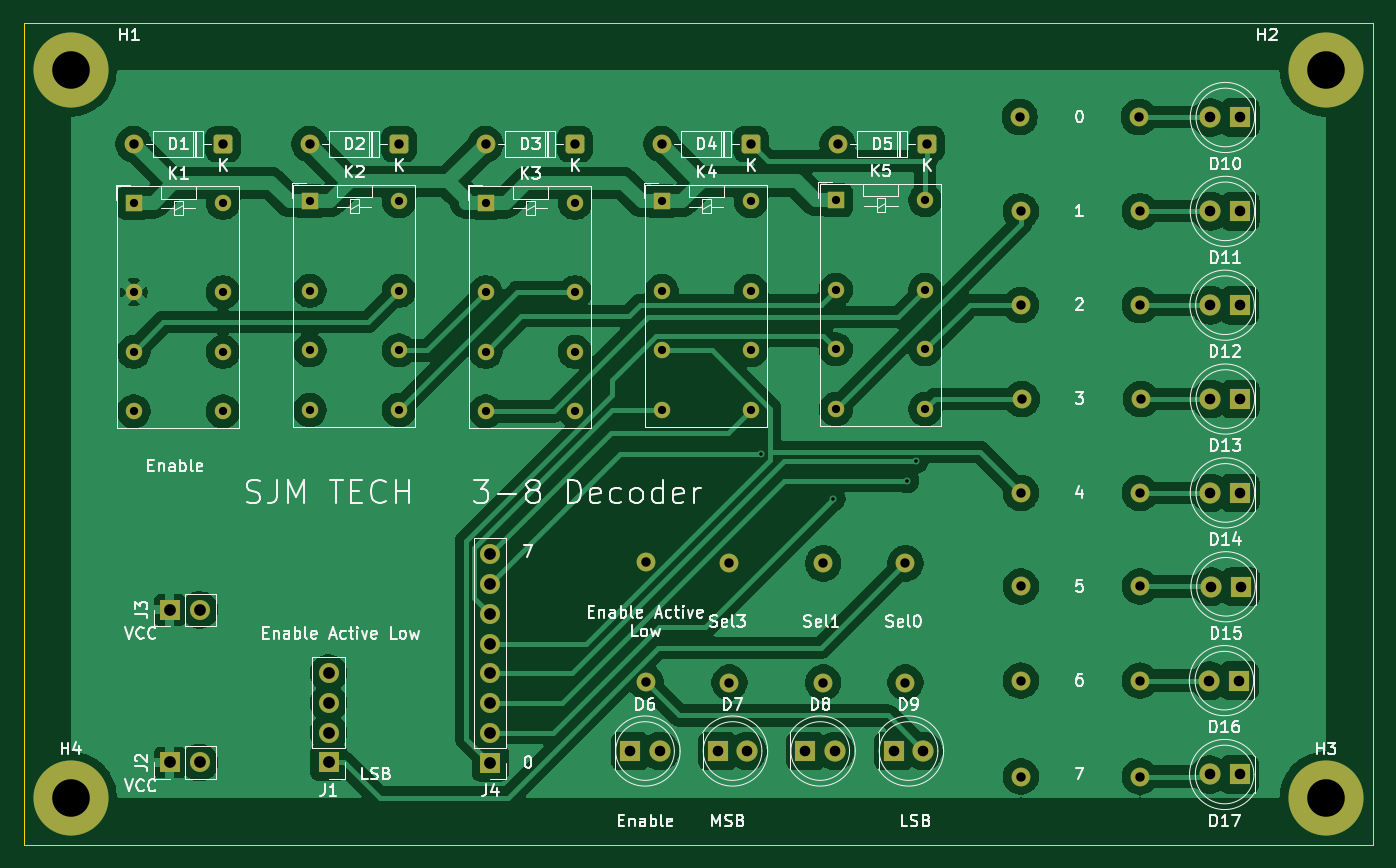
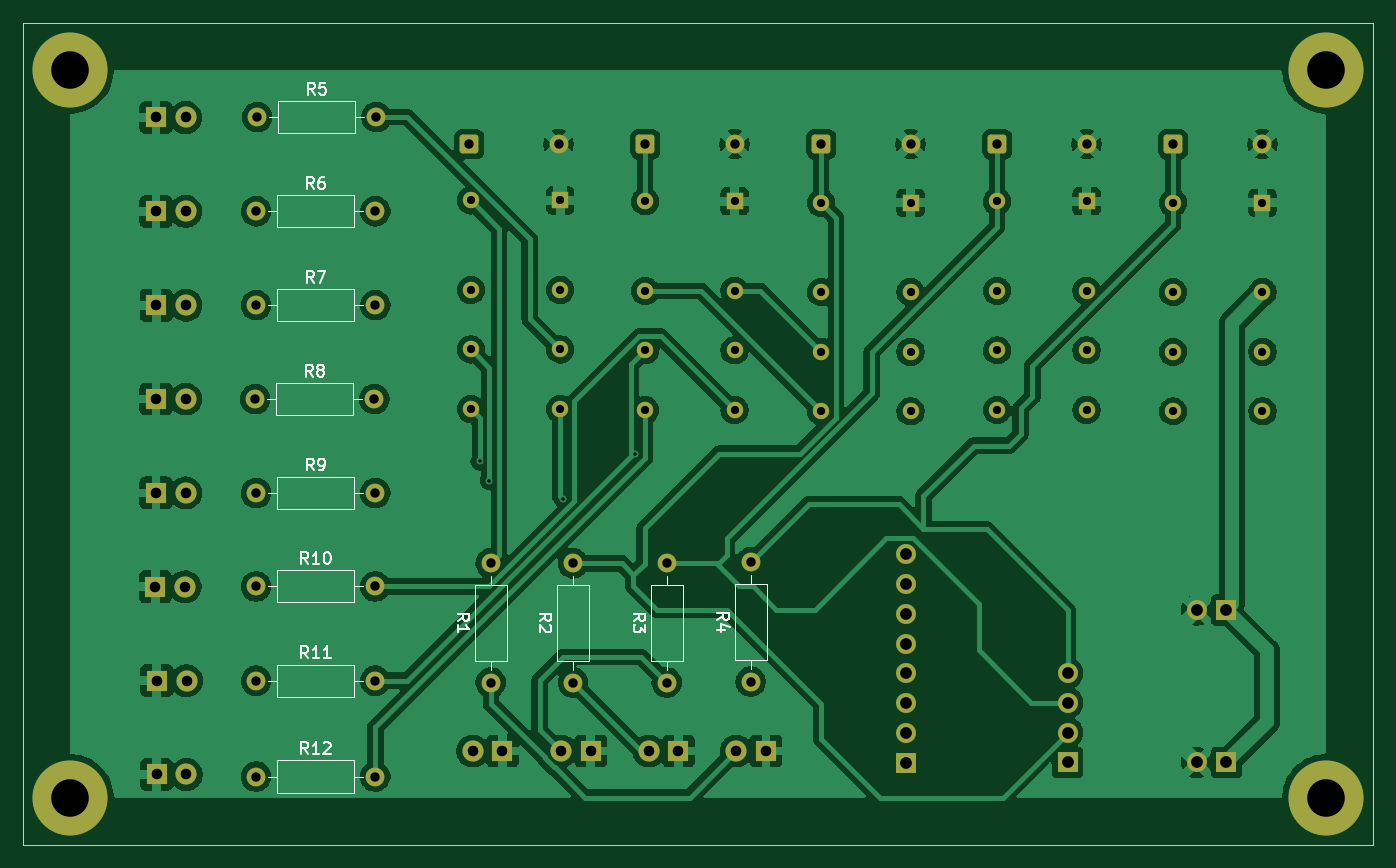
Circuit board: 11 layer files. Board 115.0 x 70.0 mm.
- bottom_copper: Decoder-B_Cu.gbr (196534 bytes)
- bottom_mask: Decoder-B_Mask.gbr (5278 bytes)
- paste: Decoder-B_Paste.gbr (450 bytes)
- bottom_silk: Decoder-B_Silkscreen.gbr (18869 bytes)
- outline: Decoder-Edge_Cuts.gbr (680 bytes)
- top_copper: Decoder-F_Cu.gbr (157596 bytes)
- top_mask: Decoder-F_Mask.gbr (5278 bytes)
- paste: Decoder-F_Paste.gbr (450 bytes)
- top_silk: Decoder-F_Silkscreen.gbr (92454 bytes)
- drill: Decoder-NPTH.drl (269 bytes)
- drill: Decoder-PTH.drl (2440 bytes)

=== bottom_copper: Decoder-B_Cu.gbr (196534 bytes, source omitted) ===
=== bottom_mask: Decoder-B_Mask.gbr ===
%TF.GenerationSoftware,KiCad,Pcbnew,9.0.6*%
%TF.CreationDate,2026-05-12T21:58:37+09:00*%
%TF.ProjectId,Decoder,4465636f-6465-4722-9e6b-696361645f70,rev?*%
%TF.SameCoordinates,Original*%
%TF.FileFunction,Soldermask,Bot*%
%TF.FilePolarity,Negative*%
%FSLAX46Y46*%
G04 Gerber Fmt 4.6, Leading zero omitted, Abs format (unit mm)*
G04 Created by KiCad (PCBNEW 9.0.6) date 2026-05-12 21:58:37*
%MOMM*%
%LPD*%
G01*
G04 APERTURE LIST*
G04 Aperture macros list*
%AMRoundRect*
0 Rectangle with rounded corners*
0 $1 Rounding radius*
0 $2 $3 $4 $5 $6 $7 $8 $9 X,Y pos of 4 corners*
0 Add a 4 corners polygon primitive as box body*
4,1,4,$2,$3,$4,$5,$6,$7,$8,$9,$2,$3,0*
0 Add four circle primitives for the rounded corners*
1,1,$1+$1,$2,$3*
1,1,$1+$1,$4,$5*
1,1,$1+$1,$6,$7*
1,1,$1+$1,$8,$9*
0 Add four rect primitives between the rounded corners*
20,1,$1+$1,$2,$3,$4,$5,0*
20,1,$1+$1,$4,$5,$6,$7,0*
20,1,$1+$1,$6,$7,$8,$9,0*
20,1,$1+$1,$8,$9,$2,$3,0*%
G04 Aperture macros list end*
%ADD10R,1.700000X1.700000*%
%ADD11C,1.700000*%
%ADD12R,1.800000X1.800000*%
%ADD13C,1.800000*%
%ADD14C,6.400000*%
%ADD15R,1.400000X1.400000*%
%ADD16C,1.400000*%
%ADD17RoundRect,0.250000X0.550000X0.550000X-0.550000X0.550000X-0.550000X-0.550000X0.550000X-0.550000X0*%
%ADD18C,1.600000*%
G04 APERTURE END LIST*
D10*
%TO.C,J2*%
X107460000Y-118000000D03*
D11*
X110000000Y-118000000D03*
%TD*%
D12*
%TO.C,D14*%
X198700000Y-95030100D03*
D13*
X196160000Y-95030100D03*
%TD*%
D14*
%TO.C,H3*%
X206000000Y-121000000D03*
%TD*%
%TO.C,H1*%
X99000000Y-59000000D03*
%TD*%
D15*
%TO.C,K3*%
X134380000Y-70300000D03*
D16*
X134380000Y-77920000D03*
X134380000Y-83000000D03*
X134380000Y-88080000D03*
X142000000Y-88080000D03*
X142000000Y-83000000D03*
X142000000Y-77920000D03*
X142000000Y-70300000D03*
%TD*%
D10*
%TO.C,J1*%
X121000000Y-118000000D03*
D11*
X121000000Y-115460000D03*
X121000000Y-112920000D03*
X121000000Y-110380000D03*
%TD*%
D17*
%TO.C,D1*%
X112000000Y-65300000D03*
D18*
X104380000Y-65300000D03*
%TD*%
D10*
%TO.C,J3*%
X107460000Y-105000000D03*
D11*
X110000000Y-105000000D03*
%TD*%
D12*
%TO.C,D11*%
X198700000Y-71030100D03*
D13*
X196160000Y-71030100D03*
%TD*%
D12*
%TO.C,D16*%
X198620000Y-111030100D03*
D13*
X196080000Y-111030100D03*
%TD*%
D17*
%TO.C,D4*%
X157000000Y-65300000D03*
D18*
X149380000Y-65300000D03*
%TD*%
D17*
%TO.C,D5*%
X172000000Y-65300000D03*
D18*
X164380000Y-65300000D03*
%TD*%
D12*
%TO.C,D17*%
X198638700Y-119030100D03*
D13*
X196098700Y-119030100D03*
%TD*%
D12*
%TO.C,D6*%
X146700000Y-117030100D03*
D13*
X149240000Y-117030100D03*
%TD*%
D12*
%TO.C,D12*%
X198671400Y-79030100D03*
D13*
X196131400Y-79030100D03*
%TD*%
D12*
%TO.C,D13*%
X198700000Y-87030100D03*
D13*
X196160000Y-87030100D03*
%TD*%
D14*
%TO.C,H2*%
X206000000Y-59000000D03*
%TD*%
%TO.C,H4*%
X99000000Y-121000000D03*
%TD*%
D12*
%TO.C,D15*%
X198754000Y-103030100D03*
D13*
X196214000Y-103030100D03*
%TD*%
D17*
%TO.C,D2*%
X127000000Y-65300000D03*
D18*
X119380000Y-65300000D03*
%TD*%
D15*
%TO.C,K4*%
X149380000Y-70180000D03*
D16*
X149380000Y-77800000D03*
X149380000Y-82880000D03*
X149380000Y-87960000D03*
X157000000Y-87960000D03*
X157000000Y-82880000D03*
X157000000Y-77800000D03*
X157000000Y-70180000D03*
%TD*%
D15*
%TO.C,K1*%
X104380000Y-70300000D03*
D16*
X104380000Y-77920000D03*
X104380000Y-83000000D03*
X104380000Y-88080000D03*
X112000000Y-88080000D03*
X112000000Y-83000000D03*
X112000000Y-77920000D03*
X112000000Y-70300000D03*
%TD*%
D12*
%TO.C,D9*%
X169160000Y-117030100D03*
D13*
X171700000Y-117030100D03*
%TD*%
D15*
%TO.C,K2*%
X119380000Y-70180000D03*
D16*
X119380000Y-77800000D03*
X119380000Y-82880000D03*
X119380000Y-87960000D03*
X127000000Y-87960000D03*
X127000000Y-82880000D03*
X127000000Y-77800000D03*
X127000000Y-70180000D03*
%TD*%
D10*
%TO.C,J4*%
X134780000Y-118030100D03*
D11*
X134780000Y-115490100D03*
X134780000Y-112950100D03*
X134780000Y-110410100D03*
X134780000Y-107870100D03*
X134780000Y-105330100D03*
X134780000Y-102790100D03*
X134780000Y-100250100D03*
%TD*%
D12*
%TO.C,D10*%
X198700000Y-63030100D03*
D13*
X196160000Y-63030100D03*
%TD*%
D12*
%TO.C,D7*%
X154160000Y-117030100D03*
D13*
X156700000Y-117030100D03*
%TD*%
D17*
%TO.C,D3*%
X142000000Y-65300000D03*
D18*
X134380000Y-65300000D03*
%TD*%
D15*
%TO.C,K5*%
X164237500Y-70100000D03*
D16*
X164237500Y-77720000D03*
X164237500Y-82800000D03*
X164237500Y-87880000D03*
X171857500Y-87880000D03*
X171857500Y-82800000D03*
X171857500Y-77720000D03*
X171857500Y-70100000D03*
%TD*%
D12*
%TO.C,D8*%
X161630000Y-117030100D03*
D13*
X164170000Y-117030100D03*
%TD*%
D18*
%TO.C,R5*%
X190067000Y-62991000D03*
X179907000Y-62991000D03*
%TD*%
%TO.C,R6*%
X190160000Y-71030100D03*
X180000000Y-71030100D03*
%TD*%
%TO.C,R2*%
X163160000Y-111190100D03*
X163160000Y-101030100D03*
%TD*%
%TO.C,R1*%
X170160000Y-111190100D03*
X170160000Y-101030100D03*
%TD*%
%TO.C,R10*%
X190160000Y-103000000D03*
X180000000Y-103000000D03*
%TD*%
%TO.C,R9*%
X190160000Y-95030100D03*
X180000000Y-95030100D03*
%TD*%
%TO.C,R8*%
X190240000Y-87030100D03*
X180080000Y-87030100D03*
%TD*%
%TO.C,R12*%
X190160000Y-119202900D03*
X180000000Y-119202900D03*
%TD*%
%TO.C,R4*%
X148010000Y-111110100D03*
X148010000Y-100950100D03*
%TD*%
%TO.C,R3*%
X155160000Y-111190100D03*
X155160000Y-101030100D03*
%TD*%
%TO.C,R7*%
X190160000Y-79030100D03*
X180000000Y-79030100D03*
%TD*%
%TO.C,R11*%
X190160000Y-111030100D03*
X180000000Y-111030100D03*
%TD*%
M02*

=== paste: Decoder-B_Paste.gbr ===
%TF.GenerationSoftware,KiCad,Pcbnew,9.0.6*%
%TF.CreationDate,2026-05-12T21:58:37+09:00*%
%TF.ProjectId,Decoder,4465636f-6465-4722-9e6b-696361645f70,rev?*%
%TF.SameCoordinates,Original*%
%TF.FileFunction,Paste,Bot*%
%TF.FilePolarity,Positive*%
%FSLAX46Y46*%
G04 Gerber Fmt 4.6, Leading zero omitted, Abs format (unit mm)*
G04 Created by KiCad (PCBNEW 9.0.6) date 2026-05-12 21:58:37*
%MOMM*%
%LPD*%
G01*
G04 APERTURE LIST*
G04 APERTURE END LIST*
M02*

=== bottom_silk: Decoder-B_Silkscreen.gbr (18869 bytes, source omitted) ===
=== outline: Decoder-Edge_Cuts.gbr ===
%TF.GenerationSoftware,KiCad,Pcbnew,9.0.6*%
%TF.CreationDate,2026-05-12T21:58:37+09:00*%
%TF.ProjectId,Decoder,4465636f-6465-4722-9e6b-696361645f70,rev?*%
%TF.SameCoordinates,Original*%
%TF.FileFunction,Profile,NP*%
%FSLAX46Y46*%
G04 Gerber Fmt 4.6, Leading zero omitted, Abs format (unit mm)*
G04 Created by KiCad (PCBNEW 9.0.6) date 2026-05-12 21:58:37*
%MOMM*%
%LPD*%
G01*
G04 APERTURE LIST*
%TA.AperFunction,Profile*%
%ADD10C,0.050000*%
%TD*%
G04 APERTURE END LIST*
D10*
X95000000Y-125000000D02*
X95000000Y-55000000D01*
X210000000Y-55000000D02*
X210000000Y-125000000D01*
X95000000Y-55000000D02*
X210000000Y-55000000D01*
X210000000Y-125000000D02*
X95000000Y-125000000D01*
M02*

=== top_copper: Decoder-F_Cu.gbr (157596 bytes, source omitted) ===
=== top_mask: Decoder-F_Mask.gbr ===
%TF.GenerationSoftware,KiCad,Pcbnew,9.0.6*%
%TF.CreationDate,2026-05-12T21:58:37+09:00*%
%TF.ProjectId,Decoder,4465636f-6465-4722-9e6b-696361645f70,rev?*%
%TF.SameCoordinates,Original*%
%TF.FileFunction,Soldermask,Top*%
%TF.FilePolarity,Negative*%
%FSLAX46Y46*%
G04 Gerber Fmt 4.6, Leading zero omitted, Abs format (unit mm)*
G04 Created by KiCad (PCBNEW 9.0.6) date 2026-05-12 21:58:37*
%MOMM*%
%LPD*%
G01*
G04 APERTURE LIST*
G04 Aperture macros list*
%AMRoundRect*
0 Rectangle with rounded corners*
0 $1 Rounding radius*
0 $2 $3 $4 $5 $6 $7 $8 $9 X,Y pos of 4 corners*
0 Add a 4 corners polygon primitive as box body*
4,1,4,$2,$3,$4,$5,$6,$7,$8,$9,$2,$3,0*
0 Add four circle primitives for the rounded corners*
1,1,$1+$1,$2,$3*
1,1,$1+$1,$4,$5*
1,1,$1+$1,$6,$7*
1,1,$1+$1,$8,$9*
0 Add four rect primitives between the rounded corners*
20,1,$1+$1,$2,$3,$4,$5,0*
20,1,$1+$1,$4,$5,$6,$7,0*
20,1,$1+$1,$6,$7,$8,$9,0*
20,1,$1+$1,$8,$9,$2,$3,0*%
G04 Aperture macros list end*
%ADD10R,1.700000X1.700000*%
%ADD11C,1.700000*%
%ADD12R,1.800000X1.800000*%
%ADD13C,1.800000*%
%ADD14C,6.400000*%
%ADD15R,1.400000X1.400000*%
%ADD16C,1.400000*%
%ADD17RoundRect,0.250000X0.550000X0.550000X-0.550000X0.550000X-0.550000X-0.550000X0.550000X-0.550000X0*%
%ADD18C,1.600000*%
G04 APERTURE END LIST*
D10*
%TO.C,J2*%
X107460000Y-118000000D03*
D11*
X110000000Y-118000000D03*
%TD*%
D12*
%TO.C,D14*%
X198700000Y-95030100D03*
D13*
X196160000Y-95030100D03*
%TD*%
D14*
%TO.C,H3*%
X206000000Y-121000000D03*
%TD*%
%TO.C,H1*%
X99000000Y-59000000D03*
%TD*%
D15*
%TO.C,K3*%
X134380000Y-70300000D03*
D16*
X134380000Y-77920000D03*
X134380000Y-83000000D03*
X134380000Y-88080000D03*
X142000000Y-88080000D03*
X142000000Y-83000000D03*
X142000000Y-77920000D03*
X142000000Y-70300000D03*
%TD*%
D10*
%TO.C,J1*%
X121000000Y-118000000D03*
D11*
X121000000Y-115460000D03*
X121000000Y-112920000D03*
X121000000Y-110380000D03*
%TD*%
D17*
%TO.C,D1*%
X112000000Y-65300000D03*
D18*
X104380000Y-65300000D03*
%TD*%
D10*
%TO.C,J3*%
X107460000Y-105000000D03*
D11*
X110000000Y-105000000D03*
%TD*%
D12*
%TO.C,D11*%
X198700000Y-71030100D03*
D13*
X196160000Y-71030100D03*
%TD*%
D12*
%TO.C,D16*%
X198620000Y-111030100D03*
D13*
X196080000Y-111030100D03*
%TD*%
D17*
%TO.C,D4*%
X157000000Y-65300000D03*
D18*
X149380000Y-65300000D03*
%TD*%
D17*
%TO.C,D5*%
X172000000Y-65300000D03*
D18*
X164380000Y-65300000D03*
%TD*%
D12*
%TO.C,D17*%
X198638700Y-119030100D03*
D13*
X196098700Y-119030100D03*
%TD*%
D12*
%TO.C,D6*%
X146700000Y-117030100D03*
D13*
X149240000Y-117030100D03*
%TD*%
D12*
%TO.C,D12*%
X198671400Y-79030100D03*
D13*
X196131400Y-79030100D03*
%TD*%
D12*
%TO.C,D13*%
X198700000Y-87030100D03*
D13*
X196160000Y-87030100D03*
%TD*%
D14*
%TO.C,H2*%
X206000000Y-59000000D03*
%TD*%
%TO.C,H4*%
X99000000Y-121000000D03*
%TD*%
D12*
%TO.C,D15*%
X198754000Y-103030100D03*
D13*
X196214000Y-103030100D03*
%TD*%
D17*
%TO.C,D2*%
X127000000Y-65300000D03*
D18*
X119380000Y-65300000D03*
%TD*%
D15*
%TO.C,K4*%
X149380000Y-70180000D03*
D16*
X149380000Y-77800000D03*
X149380000Y-82880000D03*
X149380000Y-87960000D03*
X157000000Y-87960000D03*
X157000000Y-82880000D03*
X157000000Y-77800000D03*
X157000000Y-70180000D03*
%TD*%
D15*
%TO.C,K1*%
X104380000Y-70300000D03*
D16*
X104380000Y-77920000D03*
X104380000Y-83000000D03*
X104380000Y-88080000D03*
X112000000Y-88080000D03*
X112000000Y-83000000D03*
X112000000Y-77920000D03*
X112000000Y-70300000D03*
%TD*%
D12*
%TO.C,D9*%
X169160000Y-117030100D03*
D13*
X171700000Y-117030100D03*
%TD*%
D15*
%TO.C,K2*%
X119380000Y-70180000D03*
D16*
X119380000Y-77800000D03*
X119380000Y-82880000D03*
X119380000Y-87960000D03*
X127000000Y-87960000D03*
X127000000Y-82880000D03*
X127000000Y-77800000D03*
X127000000Y-70180000D03*
%TD*%
D10*
%TO.C,J4*%
X134780000Y-118030100D03*
D11*
X134780000Y-115490100D03*
X134780000Y-112950100D03*
X134780000Y-110410100D03*
X134780000Y-107870100D03*
X134780000Y-105330100D03*
X134780000Y-102790100D03*
X134780000Y-100250100D03*
%TD*%
D12*
%TO.C,D10*%
X198700000Y-63030100D03*
D13*
X196160000Y-63030100D03*
%TD*%
D12*
%TO.C,D7*%
X154160000Y-117030100D03*
D13*
X156700000Y-117030100D03*
%TD*%
D17*
%TO.C,D3*%
X142000000Y-65300000D03*
D18*
X134380000Y-65300000D03*
%TD*%
D15*
%TO.C,K5*%
X164237500Y-70100000D03*
D16*
X164237500Y-77720000D03*
X164237500Y-82800000D03*
X164237500Y-87880000D03*
X171857500Y-87880000D03*
X171857500Y-82800000D03*
X171857500Y-77720000D03*
X171857500Y-70100000D03*
%TD*%
D12*
%TO.C,D8*%
X161630000Y-117030100D03*
D13*
X164170000Y-117030100D03*
%TD*%
D18*
%TO.C,R5*%
X190067000Y-62991000D03*
X179907000Y-62991000D03*
%TD*%
%TO.C,R6*%
X190160000Y-71030100D03*
X180000000Y-71030100D03*
%TD*%
%TO.C,R2*%
X163160000Y-111190100D03*
X163160000Y-101030100D03*
%TD*%
%TO.C,R1*%
X170160000Y-111190100D03*
X170160000Y-101030100D03*
%TD*%
%TO.C,R10*%
X190160000Y-103000000D03*
X180000000Y-103000000D03*
%TD*%
%TO.C,R9*%
X190160000Y-95030100D03*
X180000000Y-95030100D03*
%TD*%
%TO.C,R8*%
X190240000Y-87030100D03*
X180080000Y-87030100D03*
%TD*%
%TO.C,R12*%
X190160000Y-119202900D03*
X180000000Y-119202900D03*
%TD*%
%TO.C,R4*%
X148010000Y-111110100D03*
X148010000Y-100950100D03*
%TD*%
%TO.C,R3*%
X155160000Y-111190100D03*
X155160000Y-101030100D03*
%TD*%
%TO.C,R7*%
X190160000Y-79030100D03*
X180000000Y-79030100D03*
%TD*%
%TO.C,R11*%
X190160000Y-111030100D03*
X180000000Y-111030100D03*
%TD*%
M02*

=== paste: Decoder-F_Paste.gbr ===
%TF.GenerationSoftware,KiCad,Pcbnew,9.0.6*%
%TF.CreationDate,2026-05-12T21:58:37+09:00*%
%TF.ProjectId,Decoder,4465636f-6465-4722-9e6b-696361645f70,rev?*%
%TF.SameCoordinates,Original*%
%TF.FileFunction,Paste,Top*%
%TF.FilePolarity,Positive*%
%FSLAX46Y46*%
G04 Gerber Fmt 4.6, Leading zero omitted, Abs format (unit mm)*
G04 Created by KiCad (PCBNEW 9.0.6) date 2026-05-12 21:58:37*
%MOMM*%
%LPD*%
G01*
G04 APERTURE LIST*
G04 APERTURE END LIST*
M02*

=== top_silk: Decoder-F_Silkscreen.gbr (92454 bytes, source omitted) ===
=== drill: Decoder-NPTH.drl ===
M48
; DRILL file {KiCad 9.0.6} date 2026-05-12T21:58:42+0900
; FORMAT={-:-/ absolute / metric / decimal}
; #@! TF.CreationDate,2026-05-12T21:58:42+09:00
; #@! TF.GenerationSoftware,Kicad,Pcbnew,9.0.6
; #@! TF.FileFunction,NonPlated,1,2,NPTH
FMAT,2
METRIC
%
G90
G05
M30

=== drill: Decoder-PTH.drl ===
M48
; DRILL file {KiCad 9.0.6} date 2026-05-12T21:58:42+0900
; FORMAT={-:-/ absolute / metric / decimal}
; #@! TF.CreationDate,2026-05-12T21:58:42+09:00
; #@! TF.GenerationSoftware,Kicad,Pcbnew,9.0.6
; #@! TF.FileFunction,Plated,1,2,PTH
FMAT,2
METRIC
; #@! TA.AperFunction,Plated,PTH,ViaDrill
T1C0.300
; #@! TA.AperFunction,Plated,PTH,ComponentDrill
T2C0.700
; #@! TA.AperFunction,Plated,PTH,ComponentDrill
T3C0.800
; #@! TA.AperFunction,Plated,PTH,ComponentDrill
T4C0.900
; #@! TA.AperFunction,Plated,PTH,ComponentDrill
T5C1.000
; #@! TA.AperFunction,Plated,PTH,ComponentDrill
T6C3.200
%
G90
G05
T1
X157.828Y-91.734
X164.016Y-95.533
X170.274Y-93.986
X171.088Y-92.325
T2
X104.38Y-70.3
X104.38Y-77.92
X104.38Y-83.0
X104.38Y-88.08
X112.0Y-70.3
X112.0Y-77.92
X112.0Y-83.0
X112.0Y-88.08
X119.38Y-70.18
X119.38Y-77.8
X119.38Y-82.88
X119.38Y-87.96
X127.0Y-70.18
X127.0Y-77.8
X127.0Y-82.88
X127.0Y-87.96
X134.38Y-70.3
X134.38Y-77.92
X134.38Y-83.0
X134.38Y-88.08
X142.0Y-70.3
X142.0Y-77.92
X142.0Y-83.0
X142.0Y-88.08
X149.38Y-70.18
X149.38Y-77.8
X149.38Y-82.88
X149.38Y-87.96
X157.0Y-70.18
X157.0Y-77.8
X157.0Y-82.88
X157.0Y-87.96
X164.237Y-70.1
X164.237Y-77.72
X164.237Y-82.8
X164.237Y-87.88
X171.857Y-70.1
X171.857Y-77.72
X171.857Y-82.8
X171.857Y-87.88
T3
X104.38Y-65.3
X112.0Y-65.3
X119.38Y-65.3
X127.0Y-65.3
X134.38Y-65.3
X142.0Y-65.3
X148.01Y-100.95
X148.01Y-111.11
X149.38Y-65.3
X155.16Y-101.03
X155.16Y-111.19
X157.0Y-65.3
X163.16Y-101.03
X163.16Y-111.19
X164.38Y-65.3
X170.16Y-101.03
X170.16Y-111.19
X172.0Y-65.3
X179.907Y-62.991
X180.0Y-71.03
X180.0Y-79.03
X180.0Y-95.03
X180.0Y-103.0
X180.0Y-111.03
X180.0Y-119.203
X180.08Y-87.03
X190.067Y-62.991
X190.16Y-71.03
X190.16Y-79.03
X190.16Y-95.03
X190.16Y-103.0
X190.16Y-111.03
X190.16Y-119.203
X190.24Y-87.03
T4
X146.7Y-117.03
X149.24Y-117.03
X154.16Y-117.03
X156.7Y-117.03
X161.63Y-117.03
X164.17Y-117.03
X169.16Y-117.03
X171.7Y-117.03
X196.08Y-111.03
X196.099Y-119.03
X196.131Y-79.03
X196.16Y-63.03
X196.16Y-71.03
X196.16Y-87.03
X196.16Y-95.03
X196.214Y-103.03
X198.62Y-111.03
X198.639Y-119.03
X198.671Y-79.03
X198.7Y-63.03
X198.7Y-71.03
X198.7Y-87.03
X198.7Y-95.03
X198.754Y-103.03
T5
X107.46Y-105.0
X107.46Y-118.0
X110.0Y-105.0
X110.0Y-118.0
X121.0Y-110.38
X121.0Y-112.92
X121.0Y-115.46
X121.0Y-118.0
X134.78Y-100.25
X134.78Y-102.79
X134.78Y-105.33
X134.78Y-107.87
X134.78Y-110.41
X134.78Y-112.95
X134.78Y-115.49
X134.78Y-118.03
T6
X99.0Y-59.0
X99.0Y-121.0
X206.0Y-59.0
X206.0Y-121.0
M30
